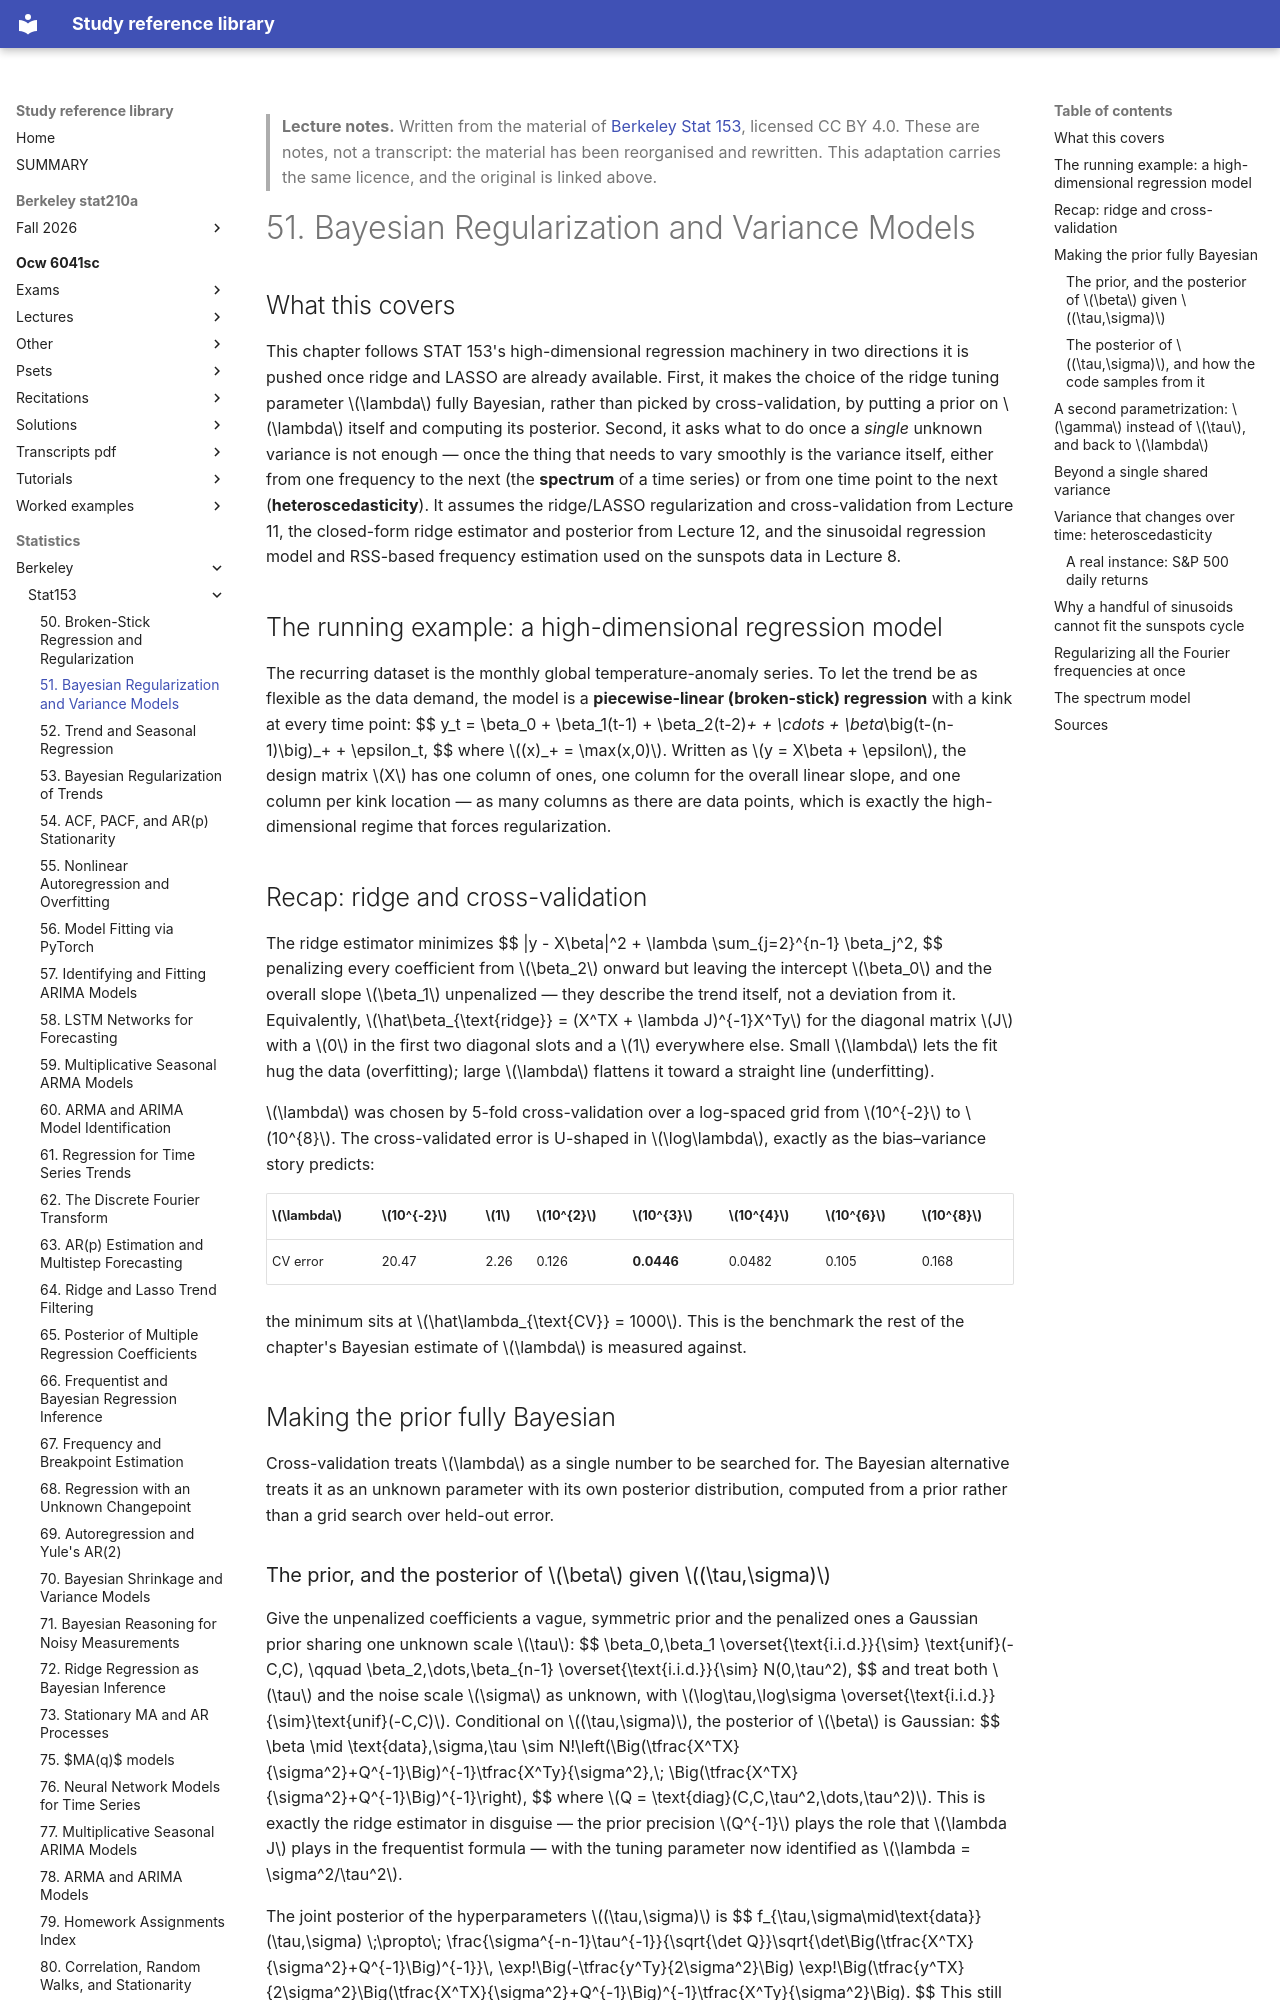

repository: Claptar/knowledge-base-library · page: statistics/berkeley/stat153/51-bayesian-regularization-and-variance-models/index.html · generator: mkdocs

---
title: "51. Bayesian Regularization and Variance Models"
course: "Berkeley Stat 153"
chapter: 51
source: "https://github.com/berkeley-stat153"
licence: "CC BY 4.0"
written: "2026-09-20"
---

> **Lecture notes.** Written from the material of [Berkeley Stat 153](https://github.com/berkeley-stat153), licensed CC BY 4.0. These are notes, not a transcript: the material has been reorganised and rewritten. This adaptation carries the same licence, and the original is linked above.

# 51. Bayesian Regularization and Variance Models

## What this covers

This chapter follows STAT 153's high-dimensional regression machinery in two directions it is pushed
once ridge and LASSO are already available. First, it makes the choice of the ridge tuning parameter
$\lambda$ fully Bayesian, rather than picked by cross-validation, by putting a prior on $\lambda$ itself
and computing its posterior. Second, it asks what to do once a *single* unknown variance is not enough —
once the thing that needs to vary smoothly is the variance itself, either from one frequency to the next
(the **spectrum** of a time series) or from one time point to the next (**heteroscedasticity**). It assumes
the ridge/LASSO regularization and cross-validation from Lecture 11, the closed-form ridge estimator and
posterior from Lecture 12, and the sinusoidal regression model and RSS-based frequency estimation used on
the sunspots data in Lecture 8.

## The running example: a high-dimensional regression model

The recurring dataset is the monthly global temperature-anomaly series. To let the trend be as flexible
as the data demand, the model is a **piecewise-linear (broken-stick) regression** with a kink at every
time point:
$$
y_t = \beta_0 + \beta_1(t-1) + \beta_2(t-2)_+ + \cdots + \beta_{n-1}\big(t-(n-1)\big)_+ + \epsilon_t,
$$
where $(x)_+ = \max(x,0)$. Written as $y = X\beta + \epsilon$, the design matrix $X$ has one column of
ones, one column for the overall linear slope, and one column per kink location — as many columns as
there are data points, which is exactly the high-dimensional regime that forces regularization.

## Recap: ridge and cross-validation

The ridge estimator minimizes
$$
\|y - X\beta\|^2 + \lambda \sum_{j=2}^{n-1} \beta_j^2,
$$
penalizing every coefficient from $\beta_2$ onward but leaving the intercept $\beta_0$ and the overall
slope $\beta_1$ unpenalized — they describe the trend itself, not a deviation from it. Equivalently,
$\hat\beta_{\text{ridge}} = (X^TX + \lambda J)^{-1}X^Ty$ for the diagonal matrix $J$ with a $0$ in the
first two diagonal slots and a $1$ everywhere else. Small $\lambda$ lets the fit hug the data (overfitting);
large $\lambda$ flattens it toward a straight line (underfitting).

$\lambda$ was chosen by 5-fold cross-validation over a log-spaced grid from $10^{-2}$ to $10^{8}$. The
cross-validated error is U-shaped in $\log\lambda$, exactly as the bias–variance story predicts:

| $\lambda$ | $10^{-2}$ | $1$ | $10^{2}$ | $10^{3}$ | $10^{4}$ | $10^{6}$ | $10^{8}$ |
|---|---|---|---|---|---|---|---|
| CV error | 20.47 | 2.26 | 0.126 | **0.0446** | 0.0482 | 0.105 | 0.168 |

the minimum sits at $\hat\lambda_{\text{CV}} = 1000$. This is the benchmark the rest of the chapter's
Bayesian estimate of $\lambda$ is measured against.

## Making the prior fully Bayesian

Cross-validation treats $\lambda$ as a single number to be searched for. The Bayesian alternative treats
it as an unknown parameter with its own posterior distribution, computed from a prior rather than a grid
search over held-out error.
